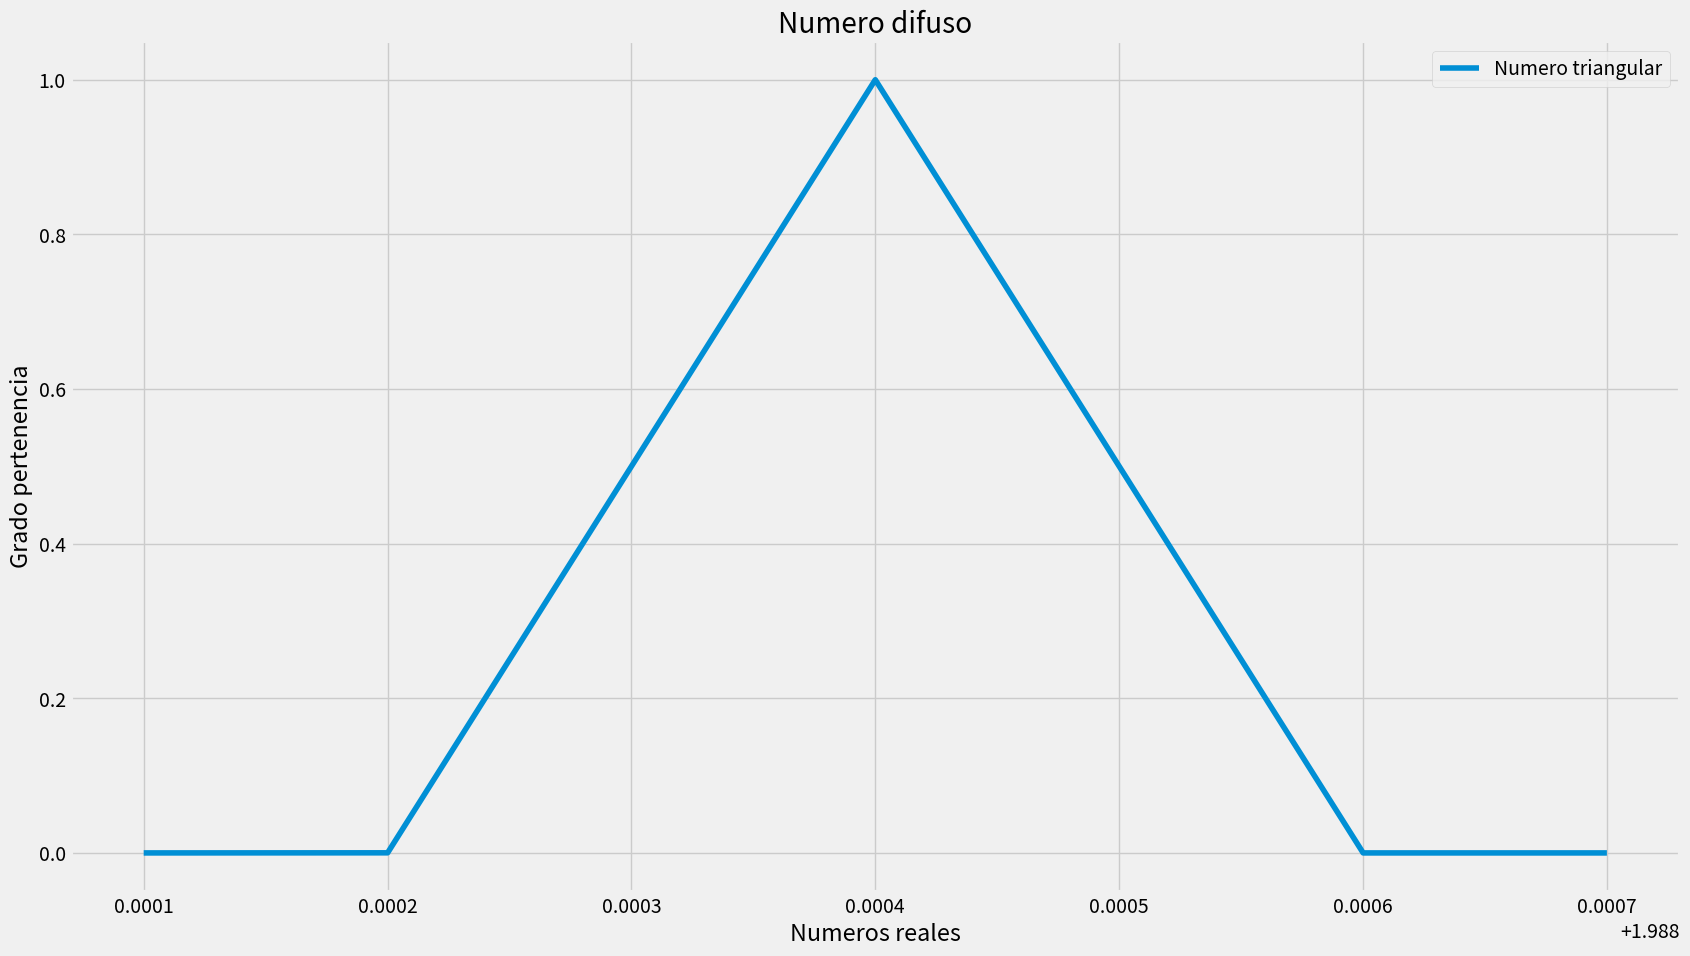

This chart was generated by the following Python code: (Note: this script raises an exception after producing the figure.)
#!/usr/bin/python
import matplotlib.pyplot as plt
import numpy as np

x = np.linspace(1.9881, 1.9887, 100000)

def vector_triangular_membership_function(a, b, c,  t):
    im = list()

    for t0 in t:
        im.append(triangular_membership_function(a, b, c, t0))
    return im


def triangular_membership_function(a, b, c, t):
    if t >= a and t <= b:
        return (t-a) / (b-a)
    elif t > b and t <= c:
        return (c - t) / (c - b)
    return 0

plt.style.use('fivethirtyeight')
plt.plot(x, vector_triangular_membership_function(1.9882, 1.9884, 1.9886, x), label='Numero triangular')

plt.xlabel('Numeros reales')
plt.ylabel('Grado pertenencia')

plt.title("Numero difuso")

plt.legend()

fig = plt.gcf()
fig.set_size_inches(18.5, 10.5)

plt.savefig('../graphics/grafica_triangular_orbita_m.pdf', transparent=True, dpi=1024)
